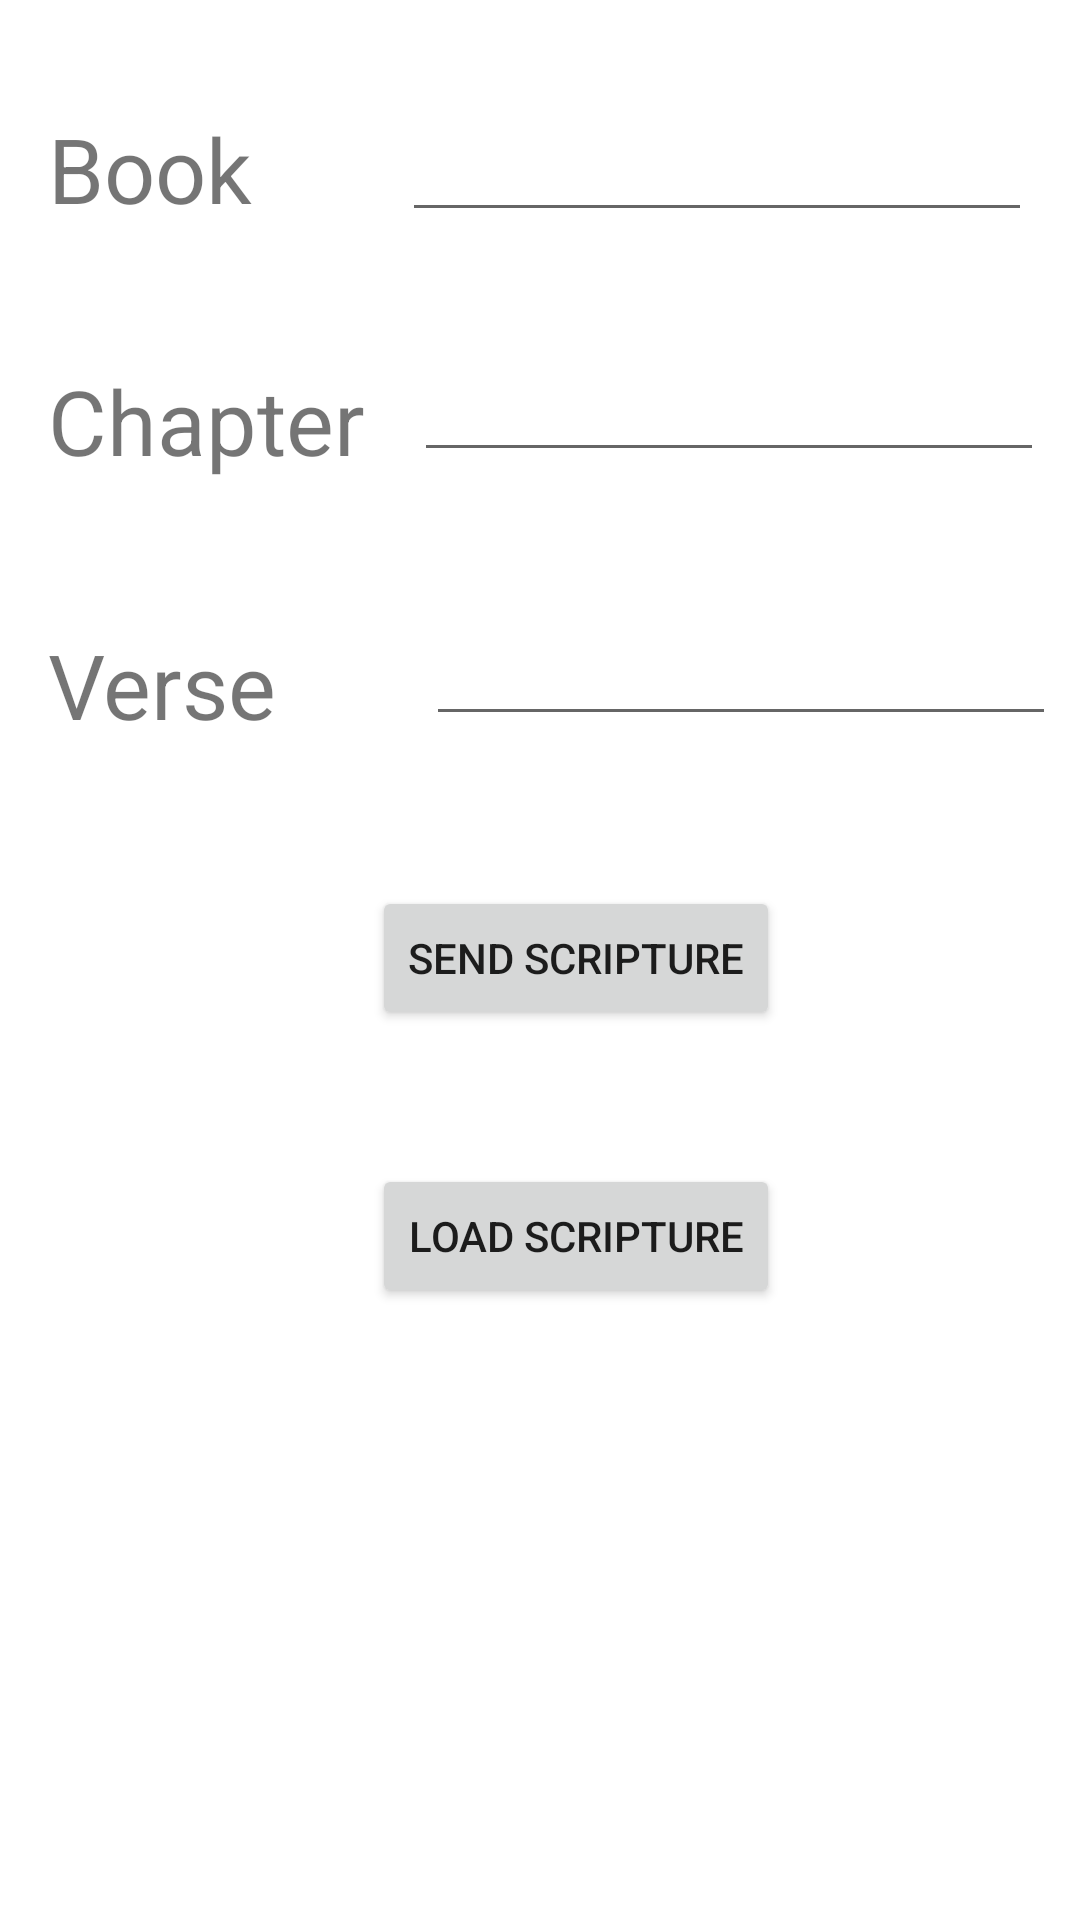

Android layout source for this screen:
<!-- AndroidManifest.xml: application theme Theme.ScriptureAPP -->
<!-- res/layout/activity_main.xml -->
<?xml version="1.0" encoding="utf-8"?>
<androidx.constraintlayout.widget.ConstraintLayout xmlns:android="http://schemas.android.com/apk/res/android"
    xmlns:app="http://schemas.android.com/apk/res-auto"
    xmlns:tools="http://schemas.android.com/tools"
    android:layout_width="match_parent"
    android:layout_height="match_parent"
    tools:context=".MainActivity">

    <Button
        android:id="@+id/button"
        android:layout_width="wrap_content"
        android:layout_height="wrap_content"
        android:layout_marginStart="124dp"
        android:onClick="SendScripture"
        android:text="Send Scripture"
        app:layout_constraintBottom_toBottomOf="parent"
        app:layout_constraintStart_toStartOf="parent"
        app:layout_constraintTop_toTopOf="parent"
        app:layout_constraintVertical_bias="0.499" />

    <Button
        android:id="@+id/button2"
        android:layout_width="wrap_content"
        android:layout_height="wrap_content"
        android:layout_marginStart="124dp"
        android:layout_marginBottom="204dp"
        android:onClick="LoadScripture"
        android:text="Load Scripture"
        app:layout_constraintBottom_toBottomOf="parent"
        app:layout_constraintStart_toStartOf="parent" />

    <TextView
        android:id="@+id/textView2"
        android:layout_width="82dp"
        android:layout_height="44dp"
        android:layout_marginStart="16dp"
        android:layout_marginTop="36dp"
        android:text="Book"
        android:textSize="30sp"
        app:layout_constraintStart_toStartOf="parent"
        app:layout_constraintTop_toTopOf="parent" />

    <TextView
        android:id="@+id/textView3"
        android:layout_width="120dp"
        android:layout_height="43dp"
        android:layout_marginStart="16dp"
        android:layout_marginTop="120dp"
        android:text="Chapter"
        android:textSize="30sp"
        app:layout_constraintStart_toStartOf="parent"
        app:layout_constraintTop_toTopOf="parent" />

    <TextView
        android:id="@+id/textView4"
        android:layout_width="120dp"
        android:layout_height="43dp"
        android:layout_marginStart="16dp"
        android:layout_marginTop="208dp"
        android:text="Verse"
        android:textSize="30sp"
        app:layout_constraintStart_toStartOf="parent"
        app:layout_constraintTop_toTopOf="parent" />

    <EditText
        android:id="@+id/input_book"
        android:layout_width="wrap_content"
        android:layout_height="wrap_content"
        android:layout_marginTop="36dp"
        android:layout_marginEnd="16dp"
        android:ems="10"
        android:inputType="textPersonName"
        app:layout_constraintEnd_toEndOf="parent"
        app:layout_constraintTop_toTopOf="parent" />

    <EditText
        android:id="@+id/input_chapter"
        android:layout_width="wrap_content"
        android:layout_height="wrap_content"
        android:layout_marginTop="116dp"
        android:layout_marginEnd="12dp"
        android:ems="10"
        android:inputType="textPersonName"
        app:layout_constraintEnd_toEndOf="parent"
        app:layout_constraintTop_toTopOf="parent" />

    <EditText
        android:id="@+id/input_verse"
        android:layout_width="wrap_content"
        android:layout_height="wrap_content"
        android:layout_marginTop="204dp"
        android:layout_marginEnd="8dp"
        android:ems="10"
        android:inputType="textPersonName"
        app:layout_constraintEnd_toEndOf="parent"
        app:layout_constraintTop_toTopOf="parent" />

</androidx.constraintlayout.widget.ConstraintLayout>
<!-- resources referenced by this layout -->
<resources>
  <style name="Theme.ScriptureAPP" parent="Theme.MaterialComponents.DayNight.DarkActionBar">
          
          <item name="colorPrimary">@color/purple_500</item>
          <item name="colorPrimaryVariant">@color/purple_700</item>
          <item name="colorOnPrimary">@color/white</item>
          
          <item name="colorSecondary">@color/teal_200</item>
          <item name="colorSecondaryVariant">@color/teal_700</item>
          <item name="colorOnSecondary">@color/black</item>
          
          <item name="android:statusBarColor" tools:targetApi="l">?attr/colorPrimaryVariant</item>
          
      </style>
  <!-- not gathered from this repository: default colours our renderer supplied (Android Studio template values) -->
  <color name="purple_500">#FF6200EE</color>
  <color name="purple_700">#FF3700B3</color>
  <color name="teal_200">#FF03DAC5</color>
  <color name="teal_700">#FF018786</color>
  <color name="black">#FF000000</color>
  <color name="white">#FFFFFFFF</color>
</resources>
